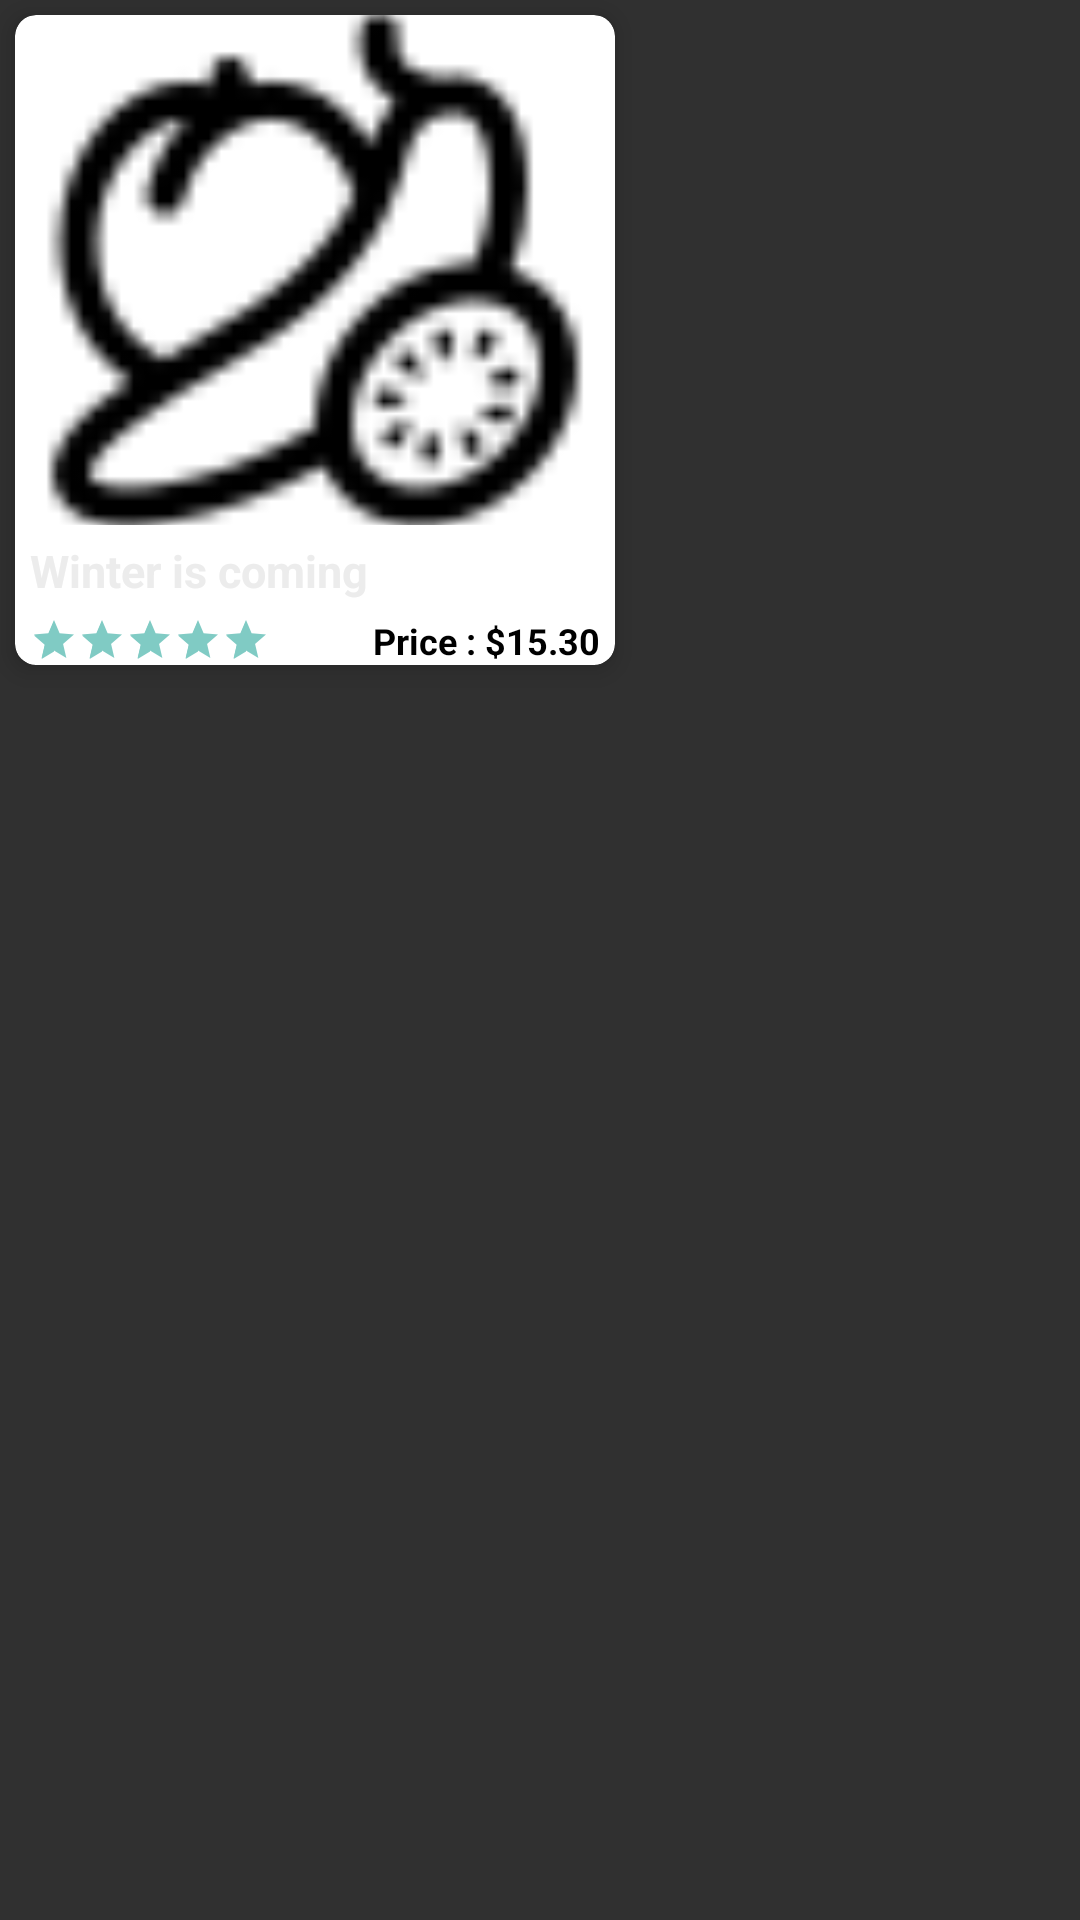

Reconstruct the res/layout file that produces this screen, plus the resources it refers to.
<!-- AndroidManifest.xml: application theme Theme.AppCompat -->
<!-- res/layout/card_product.xml -->
<?xml version="1.0" encoding="utf-8"?>
<LinearLayout xmlns:android="http://schemas.android.com/apk/res/android"
    xmlns:card_view="http://schemas.android.com/apk/res-auto"
    android:layout_width="wrap_content"
    android:layout_height="wrap_content">

    <android.support.v7.widget.CardView
        android:id="@+id/card_view"
        android:layout_width="200dp"
        android:layout_height="wrap_content"
        card_view:cardElevation="5dp"
        card_view:cardCornerRadius="7dp"
        card_view:cardBackgroundColor="@color/whiteBodyColor"
        card_view:cardPreventCornerOverlap="false"
        android:layout_margin="@dimen/card_margin">

        <RelativeLayout
            android:layout_width="wrap_content"
            android:layout_height="wrap_content"
            android:orientation="vertical">

            <ImageView
                android:id="@+id/productThubnail"
                android:layout_width="200dp"
                android:layout_height="170dp"
                android:scaleType="centerCrop"
                android:src="@drawable/ic_category_fruit" />

            <TextView
                android:id="@+id/title"
                android:layout_width="match_parent"
                android:layout_height="wrap_content"
                android:layout_below="@id/productThubnail"
                android:textColor="@color/light_grey"
                android:layout_margin="5dp"
                android:maxLines="1"
                android:text="Winter is coming"
                android:textSize="@dimen/frutorial_title"
                android:textStyle="bold" />


            <RatingBar
                style="@style/Widget.AppCompat.RatingBar.Small"
                android:layout_width="wrap_content"
                android:layout_height="wrap_content"
                android:layout_below="@id/title"
                android:layout_marginLeft="5dp"
                android:rating="5" />
            <TextView
                android:layout_width="wrap_content"
                android:layout_height="wrap_content"
                android:text="Price : $15.30"
                android:layout_below="@id/title"
                android:textSize="12sp"
                android:textStyle="bold"
                android:textColor="#000"
                android:layout_marginRight="5dp"
                android:layout_alignParentRight="true"/>

        </RelativeLayout>

    </android.support.v7.widget.CardView>

</LinearLayout>
<!-- resources referenced by this layout -->
<resources>
  <color name="light_grey">#ECECEC</color>
  <color name="whiteBodyColor">#FFFFFF</color>
  <dimen name="card_margin">5dp</dimen>
  <dimen name="frutorial_title">15sp</dimen>
  <!-- drawable ic_category_fruit: png bitmap (drawable, 1419 bytes) -->
</resources>
